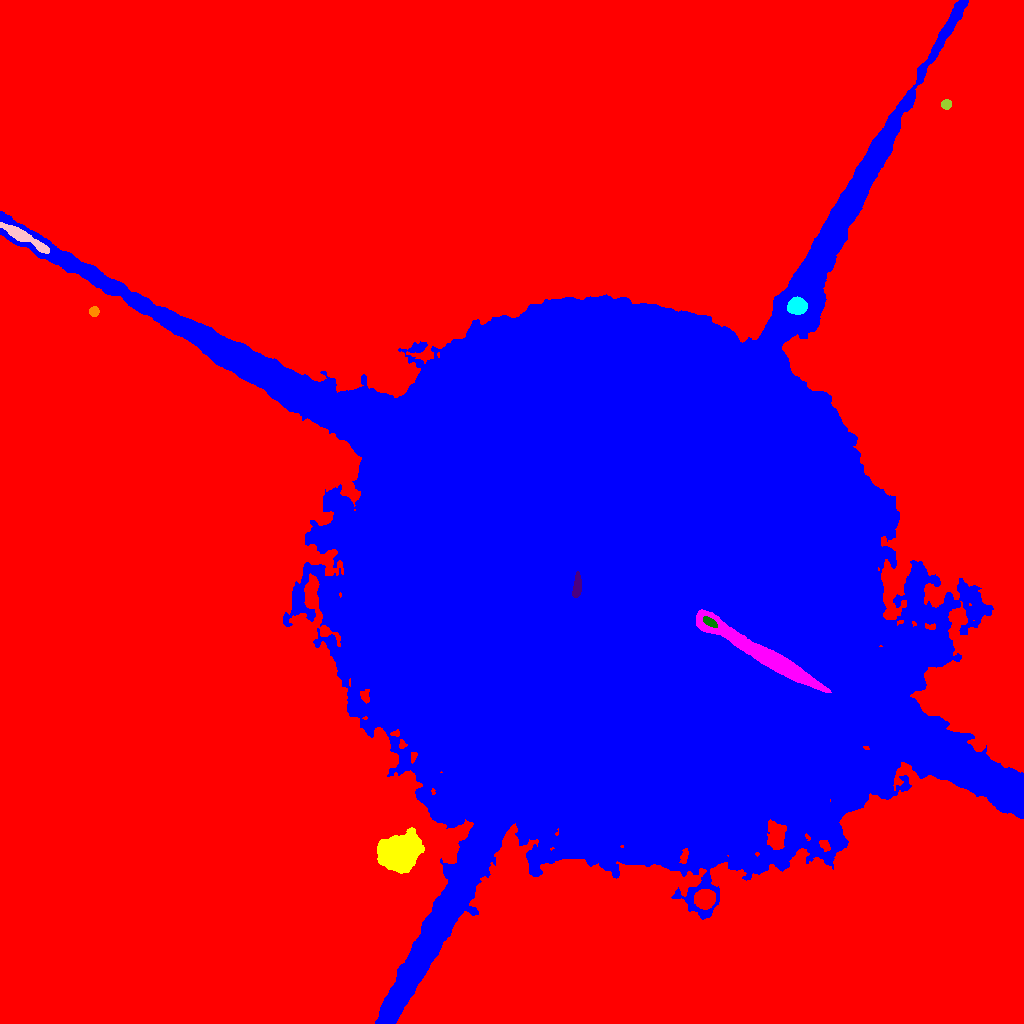

Source data for this figure (header and first rows):
ID, X, Y, A, B, theta, total_flux, mu_max, mu_median, mu_mean, R_fwhm, R_e, R10, R90, x_start, x_end, y_start, y_end, area, greylevel
0, 513.6, 520, 322.8, 308.4, 1.015, 26538777, 115.0, 36.0, 35.96, 27.14, 300.1, 125.4, 439.7, 0, 1023, 0, 1023, 738000, 38.96
1, 617.4, 450.5, 143.7, 123.1, -0.5194, 12045572, 200.0, 31.0, 39.39, 100.4, 140.7, 51.86, 245.8, 0, 1023, 0, 1023, 305772, 94.39
2, 399.2, 170.8, 7.439, 6.584, 0.2695, 66881, 190.0, 21.0, 45.71, 9.009, 8.234, 3.338, 14.95, 377, 424, 150, 196, 1463, 110.7
3, 763.2, 369, 35.47, 3.677, -0.5318, 67342, 76.0, 30.0, 32.63, 15.44, 13.36, 5.352, 21.28, 696, 831, 331, 414, 2064, 211.6
4, 709.3, 401.7, 3.901, 1.693, -0.5457, 1148, 20.0, 10.0, 9.897, 4.442, 3.338, 1.382, 5.078, 703, 717, 396, 407, 116, 236.9
5, 577.5, 437.2, 6.016, 1.846, 1.509, 1546, 17.0, 7.0, 8.052, 5.171, 4.184, 1.693, 6.555, 572, 581, 426, 452, 192, 235.1
6, 93.8, 712, 2.222, 2.197, -0.89, 921.0, 23.0, 9.0, 9.798, 3.338, 2.821, 1.128, 4.514, 89, 99, 707, 717, 94, 69.8
7, 797.2, 717.3, 4.159, 3.506, 0.002943, 10578, 87.0, 31.0, 35.14, 5.836, 4.918, 1.954, 7.858, 787, 807, 709, 727, 301, 153.1
8, 24.28, 786.1, 14.47, 2.392, -0.5148, 3538, 16.0, 7.0, 7.417, 8.463, 6.864, 2.764, 10.69, 0, 49, 770, 801, 477, 82.42
9, 946.1, 918.9, 2.294, 2.06, 0.4782, 620.0, 15.0, 6.0, 6.392, 3.478, 2.764, 1.128, 4.442, 941, 951, 914, 924, 97, 64.39
